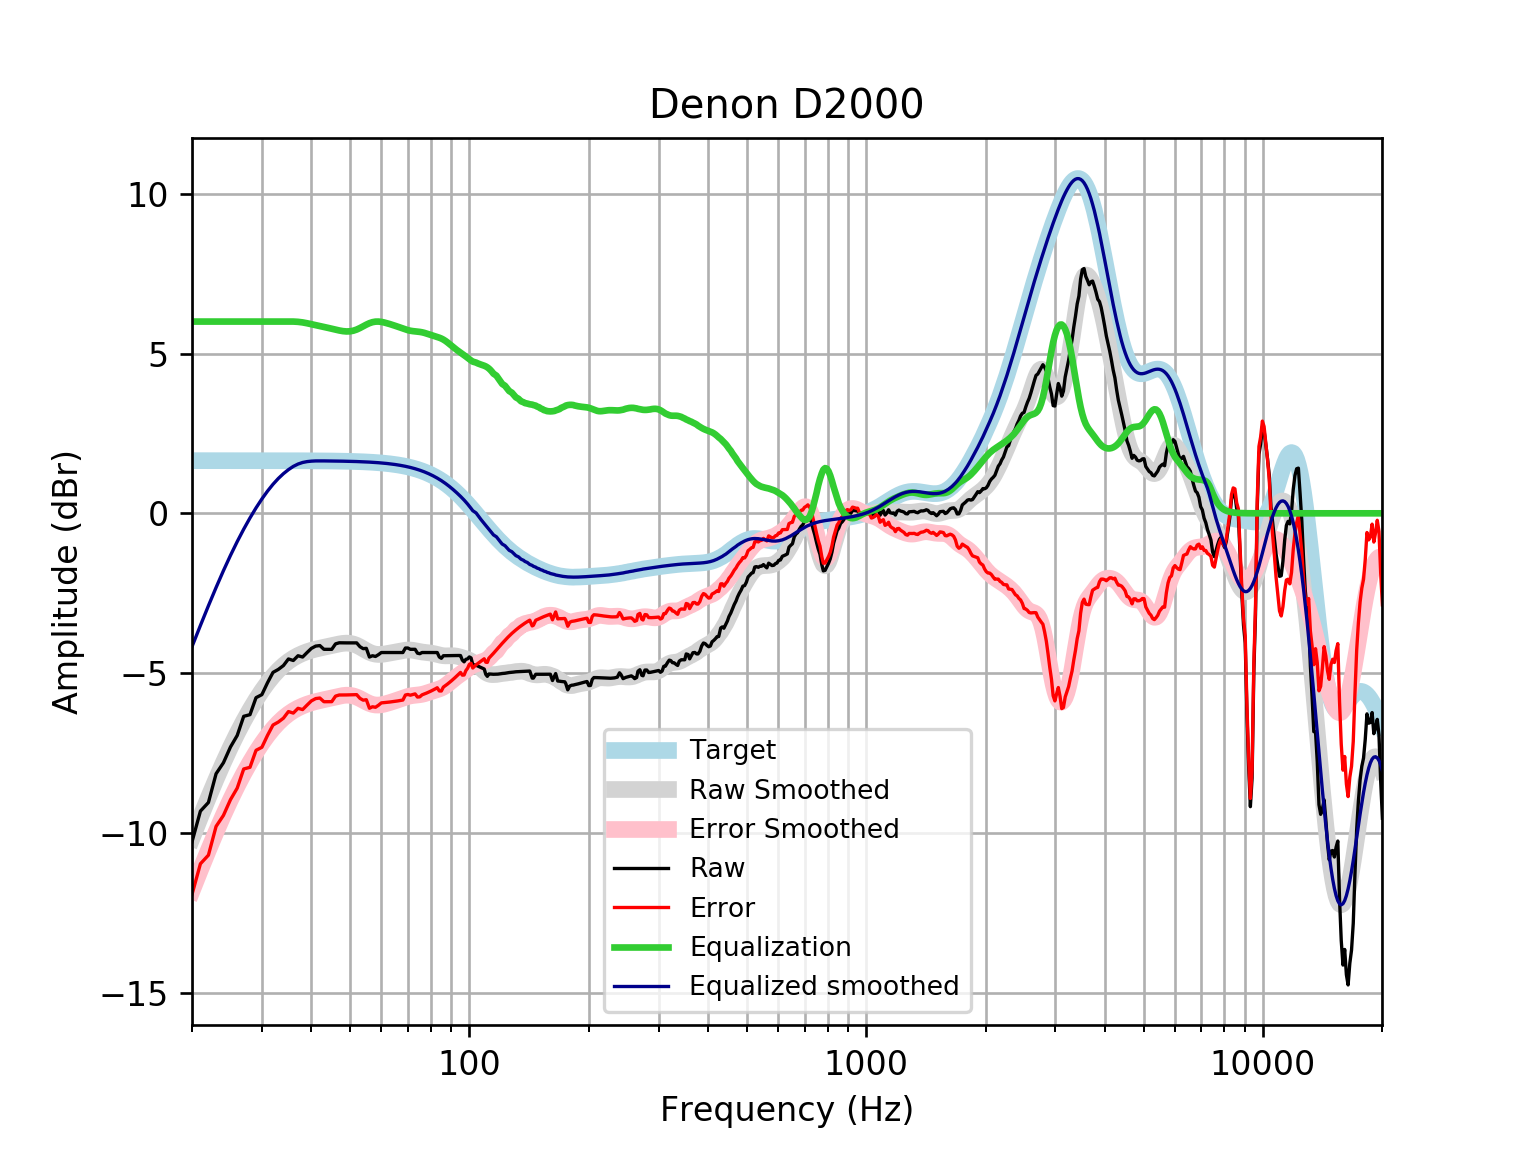

Values plotted in this chart, from the file beside it:
frequency, raw, error, smoothed, error_smoothed, equalization, equalized_raw, equalized_smoothed, target
20, -10.28, -11.93, -10.17, -11.82, 6, -4.279, -4.172, 1.648
21, -9.319, -10.97, -9.51, -11.16, 6.0, -3.319, -3.51, 1.648
22, -9.048, -10.7, -8.893, -10.54, 6, -3.048, -2.893, 1.648
23, -8.148, -9.796, -8.321, -9.969, 6.0, -2.148, -2.321, 1.648
24, -7.805, -9.453, -7.796, -9.443, 6, -1.805, -1.796, 1.648
25, -7.313, -8.961, -7.318, -8.966, 6.0, -1.313, -1.318, 1.648
26, -6.951, -8.598, -6.885, -8.533, 6.0, -0.9507, -0.8854, 1.648
27, -6.352, -8, -6.495, -8.143, 6.0, -0.3521, -0.4953, 1.648
28, -6.3, -7.948, -6.145, -7.792, 6.0, -0.3001, -0.1446, 1.647
29, -5.769, -7.416, -5.83, -7.478, 6.0, 0.2314, 0.1696, 1.647
30, -5.674, -7.321, -5.551, -7.198, 6.0, 0.326, 0.4491, 1.647
31, -5.301, -6.948, -5.305, -6.952, 6, 0.6991, 0.695, 1.647
32, -4.978, -6.624, -5.092, -6.739, 6.0, 1.022, 0.9082, 1.647
33, -4.885, -6.532, -4.91, -6.557, 6.0, 1.115, 1.09, 1.647
34, -4.763, -6.41, -4.759, -6.405, 6, 1.237, 1.241, 1.646
35, -4.557, -6.203, -4.634, -6.28, 6, 1.443, 1.366, 1.646
36, -4.605, -6.251, -4.532, -6.178, 6.0, 1.395, 1.468, 1.645
37, -4.456, -6.101, -4.45, -6.095, 5.991, 1.535, 1.542, 1.645
38, -4.497, -6.141, -4.383, -6.027, 5.974, 1.477, 1.59, 1.644
39, -4.356, -6, -4.329, -5.973, 5.947, 1.591, 1.618, 1.644
40, -4.225, -5.868, -4.285, -5.928, 5.918, 1.693, 1.633, 1.643
41, -4.155, -5.797, -4.249, -5.891, 5.889, 1.734, 1.639, 1.642
42, -4.139, -5.78, -4.219, -5.86, 5.86, 1.721, 1.641, 1.641
43, -4.255, -5.895, -4.191, -5.831, 5.831, 1.576, 1.64, 1.64
44, -4.255, -5.894, -4.165, -5.804, 5.804, 1.548, 1.639, 1.639
45, -4.256, -5.893, -4.138, -5.776, 5.776, 1.519, 1.637, 1.637
46, -4.085, -5.72, -4.112, -5.747, 5.747, 1.663, 1.635, 1.635
47, -4.051, -5.685, -4.088, -5.721, 5.721, 1.67, 1.634, 1.633
48, -4.054, -5.686, -4.07, -5.701, 5.701, 1.647, 1.631, 1.631
49, -4.054, -5.683, -4.062, -5.691, 5.691, 1.636, 1.629, 1.629
50, -4.054, -5.68, -4.068, -5.694, 5.694, 1.64, 1.626, 1.626
51, -4.054, -5.677, -4.091, -5.714, 5.714, 1.66, 1.623, 1.623
52, -4.054, -5.674, -4.13, -5.75, 5.75, 1.696, 1.62, 1.62
53, -4.173, -5.789, -4.181, -5.797, 5.797, 1.624, 1.616, 1.616
54, -4.235, -5.847, -4.239, -5.851, 5.851, 1.616, 1.612, 1.612
55, -4.225, -5.832, -4.297, -5.904, 5.904, 1.679, 1.607, 1.607
56, -4.497, -6.099, -4.347, -5.949, 5.949, 1.452, 1.602, 1.602
57, -4.456, -6.053, -4.385, -5.981, 5.981, 1.525, 1.596, 1.596
58, -4.479, -6.069, -4.408, -5.998, 5.998, 1.519, 1.59, 1.59
59, -4.423, -6.006, -4.417, -6, 6, 1.577, 1.583, 1.583
60, -4.356, -5.932, -4.414, -5.99, 5.99, 1.634, 1.576, 1.576
61, -4.356, -5.924, -4.403, -5.971, 5.971, 1.615, 1.568, 1.568
62, -4.356, -5.915, -4.389, -5.948, 5.948, 1.592, 1.559, 1.559
63, -4.356, -5.905, -4.373, -5.922, 5.922, 1.566, 1.549, 1.549
64, -4.356, -5.894, -4.357, -5.895, 5.895, 1.54, 1.538, 1.538
65, -4.356, -5.883, -4.341, -5.868, 5.868, 1.512, 1.527, 1.527
66, -4.356, -5.87, -4.325, -5.839, 5.839, 1.483, 1.514, 1.514
67, -4.356, -5.857, -4.309, -5.81, 5.81, 1.454, 1.501, 1.501
68, -4.356, -5.842, -4.294, -5.781, 5.781, 1.425, 1.486, 1.486
69, -4.215, -5.686, -4.283, -5.754, 5.754, 1.539, 1.471, 1.471
70, -4.215, -5.669, -4.277, -5.731, 5.731, 1.516, 1.454, 1.454
71, -4.255, -5.691, -4.278, -5.713, 5.713, 1.458, 1.436, 1.436
72, -4.255, -5.671, -4.285, -5.701, 5.701, 1.446, 1.416, 1.416
73, -4.255, -5.651, -4.298, -5.693, 5.693, 1.437, 1.395, 1.395
74, -4.376, -5.749, -4.312, -5.685, 5.685, 1.309, 1.373, 1.373
75, -4.393, -5.742, -4.327, -5.676, 5.676, 1.283, 1.349, 1.349
76, -4.356, -5.68, -4.34, -5.664, 5.664, 1.308, 1.324, 1.324
77, -4.356, -5.653, -4.35, -5.647, 5.647, 1.291, 1.297, 1.297
78, -4.356, -5.625, -4.357, -5.626, 5.626, 1.27, 1.269, 1.269
79, -4.356, -5.595, -4.364, -5.603, 5.603, 1.247, 1.239, 1.239
... 553 more rows
